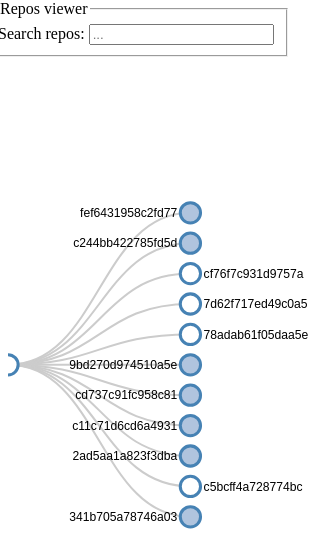
D3 v4 page, settled after 360 driven frames (6 s of simulated time); the page loaded 1 data file(s).


var svg = d3.select("svg"),
    width = +svg.attr("width"),
    height = +svg.attr("height"),
    svgRoot = d3.select("svg").append("g").attr("transform", "translate(0," + height/2 + ")"),
    treemap = d3.tree().size([height, width]).nodeSize([30, 0]),
    duration = 750,
    node_id = 0,
    treeRoot;

svg.call(d3.zoom()
    .scaleExtent([1 / 2, 8])
    .on("zoom", () => svgRoot.attr("transform", d3.event.transform)));

d3.json("repositories_tree.json", (error, treeData) => {
  if (error) throw error;

  // Assigns parent, children, height, depth
  treeRoot = d3.hierarchy(treeData, d => d.children);
  treeRoot.x0 = height / 2;
  treeRoot.y0 = 0;

  // Collapse after the second level
  treeRoot.children.forEach(collapse);

  update(treeRoot);
})

// Collapse the node and all it's children
function collapse(d) {
  if(d.children) {
    d._children = d.children
    d._children.forEach(collapse)
    d.children = null
  }
}

function update(source, doNotResetClass) {
  // Assigns the x and y position for the nodes
  var treeData = treemap(treeRoot);

  // Compute the new tree layout.
  var nodes = treeData.descendants(),
      links = treeData.descendants().slice(1);

  // Normalize for fixed-depth.
  nodes.forEach(d => {
    d.y = d.depth * 180;
    if (!doNotResetClass) d.class = '';
  });

  // ****************** nodes section ***************************

  // Update the nodes...
  var i = 0;
  var node = svgRoot.selectAll('g.node')
      .data(nodes, d => d.id || (d.id = ++node_id));

  // Enter any new modes at the parent's previous position.
  var nodeEnter = node.enter().append('g')
      .attr('class', 'node')
      .attr("transform", d => "translate(" + source.y0 + "," + source.x0 + ")")
    .on('click', click);

  // Add Circle for the nodes
  nodeEnter.append('circle')
      .attr('r', 1e-6)
      .style("fill", d => d._children ? "lightsteelblue" : "#fff");

  // Add labels for the nodes
  nodeEnter.append('text')
      .attr("dy", ".35em")
      .attr("x", d => d.children || d._children ? -13 : 13)
      .attr("text-anchor", d => d.children || d._children ? "end" : "start")
      .text(d => d.data.key);

  // UPDATE
  var nodeUpdate = nodeEnter.merge(node);

  // Transition to the proper position for the node
  nodeUpdate.transition()
    .duration(duration)
    .attr("transform", d => "translate(" + d.y + "," + d.x + ")")
    .attr('class', d => 'node ' + d.class);

  // Update the node attributes and style
  nodeUpdate.select('circle')
    .attr('r', 10)
    .style("fill", d => d._children ? "lightsteelblue" : "#fff")
    .attr('cursor', 'pointer');


  // Remove any exiting nodes
  var nodeExit = node.exit().transition()
      .duration(duration)
      .attr("transform", d => "translate(" + source.y + "," + source.x + ")")
      .remove();

  // On exit reduce the node circles size to 0
  nodeExit.select('circle')
    .attr('r', 1e-6);

  // On exit reduce the opacity of text labels
  nodeExit.select('text')
    .style('fill-opacity', 1e-6);

  // ****************** links section ***************************

  // Update the links...
  var link = svgRoot.selectAll('path.link')
      .data(links);

  // Enter any new links at the parent's previous position.
  var linkEnter = link.enter().insert('path', "g")
      .attr("class", "link")
      .attr('d', d => {
        var o = {x: source.x0, y: source.y0}
        return curve(o, o)
      });

  // UPDATE
  var linkUpdate = linkEnter.merge(link);

  // Transition back to the parent element position
  linkUpdate.transition()
      .duration(duration)
      .attr('d', d => curve(d, d.parent))
      .attr('class', d => 'link ' + d.class);

  // Remove any exiting links
  var linkExit = link.exit().transition()
      .duration(duration)
      .attr('d', d => {
        var o = {x: source.x, y: source.y}
        return curve(o, o)
      })
      .remove();

  // Store the old positions for transition.
  nodes.forEach(d => {
    d.x0 = d.x;
    d.y0 = d.y;
  });
}

// Creates a curved (diagonal) path from parent to the child nodes
function curve(s, d) {
  path = `M ${s.y} ${s.x}
          C ${(s.y + d.y) / 2} ${s.x},
            ${(s.y + d.y) / 2} ${d.x},
            ${d.y} ${d.x}`
  return path
}

// Toggle children on click.
function click(d) {
  if (d.children) {
      d._children = d.children;
      d.children = null;
    } else {
      d.children = d._children;
      d._children = null;
    }
  update(d);
}

function submitForm() {
  var form = document.forms[0];
  var paths = searchTree(treeRoot, form.repo_search.value.toLowerCase());
  if (paths) openPaths(paths);
  return false;
}

function searchTree(d, searchTerm) {
  if (d.data.key.toLowerCase().includes(searchTerm)) {
    return [d];
  }
  if (!d.children && !d._children) {
    return false;
  }
  var children = d.children || d._children;
  for (var i=0; i<children.length; i++) {
    var found = searchTree(children[i], searchTerm);
    if (found) {
      found.unshift(d); // insert in 1st position
      return found;
    }
  }
}

function openPaths(paths) {
  for (var i=0; i<paths.length; i++) {
    if (paths[i].id !== "1") { //i.e. not root
      paths[i].class = 'found';
      if (paths[i]._children) { // if children are hidden: open them, otherwise: don't do anything
        paths[i].children = paths[i]._children;
        paths[i]._children = null;
      }
      update(paths[i], /*doNotResetClass=*/true);
    }
  }
}
    

### data: repositories_tree.json
{
 "key": "/",
 "children": [
  {
   "key": "fef6431958c2fd77",
   "children": [
    "{... 2 keys}",
    "{... 2 keys}"
   ]
  },
  {
   "key": "c244bb422785fd5d",
   "children": [
    "{... 2 keys}",
    "{... 2 keys}"
   ]
  },
  {
   "key": "cf76f7c931d9757a"
  },
  {
   "key": "7d62f717ed49c0a5"
  },
  {
   "key": "78adab61f05daa5e"
  },
  {
   "key": "9bd270d974510a5e",
   "children": [
    "{... 2 keys}",
    "{... 2 keys}"
   ]
  },
  {
   "key": "cd737c91fc958c81",
   "children": [
    "{... 2 keys}",
    "{... 2 keys}"
   ]
  },
  {
   "key": "c11c71d6cd6a4931",
   "children": [
    "{... 1 keys}",
    "{... 1 keys}",
    "{... 1 keys}"
   ]
  },
  "... 3 more items"
 ]
}